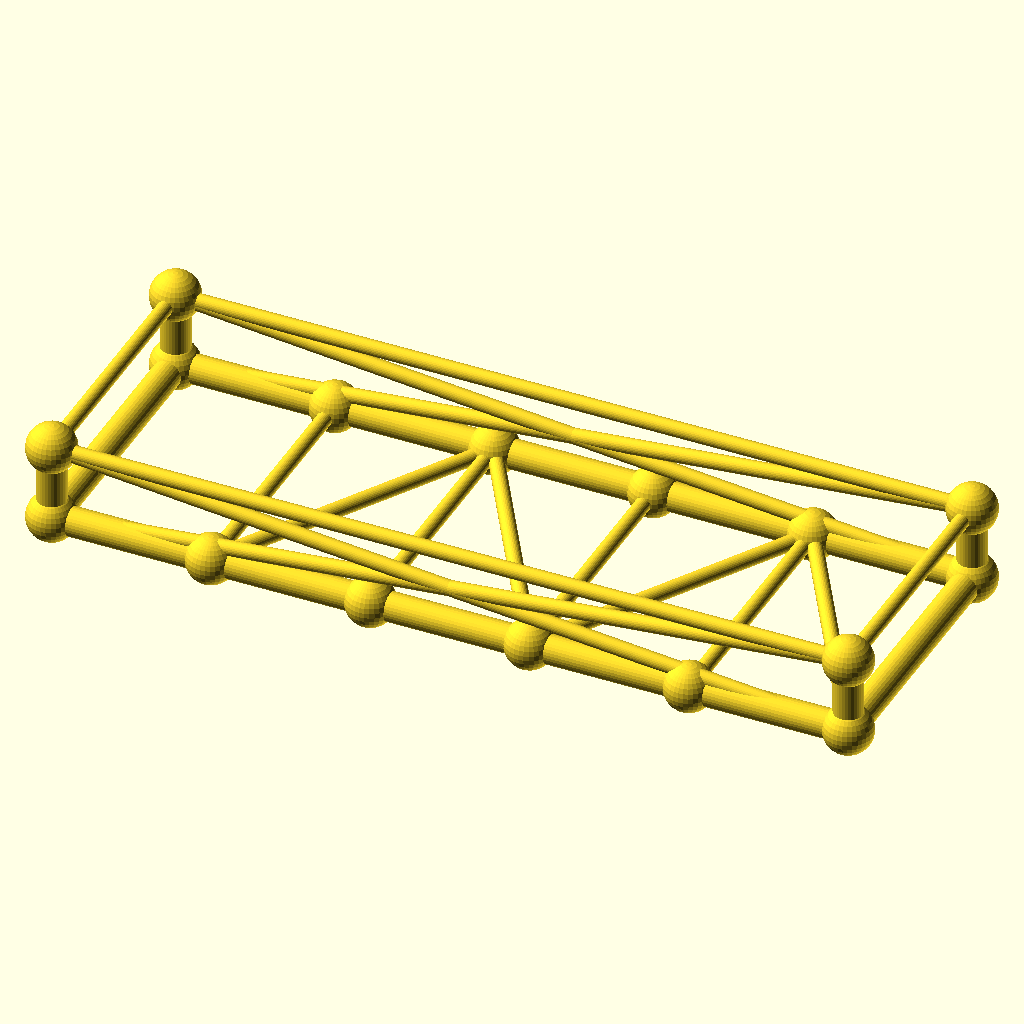
Cell 1 — every parameter at its default value.
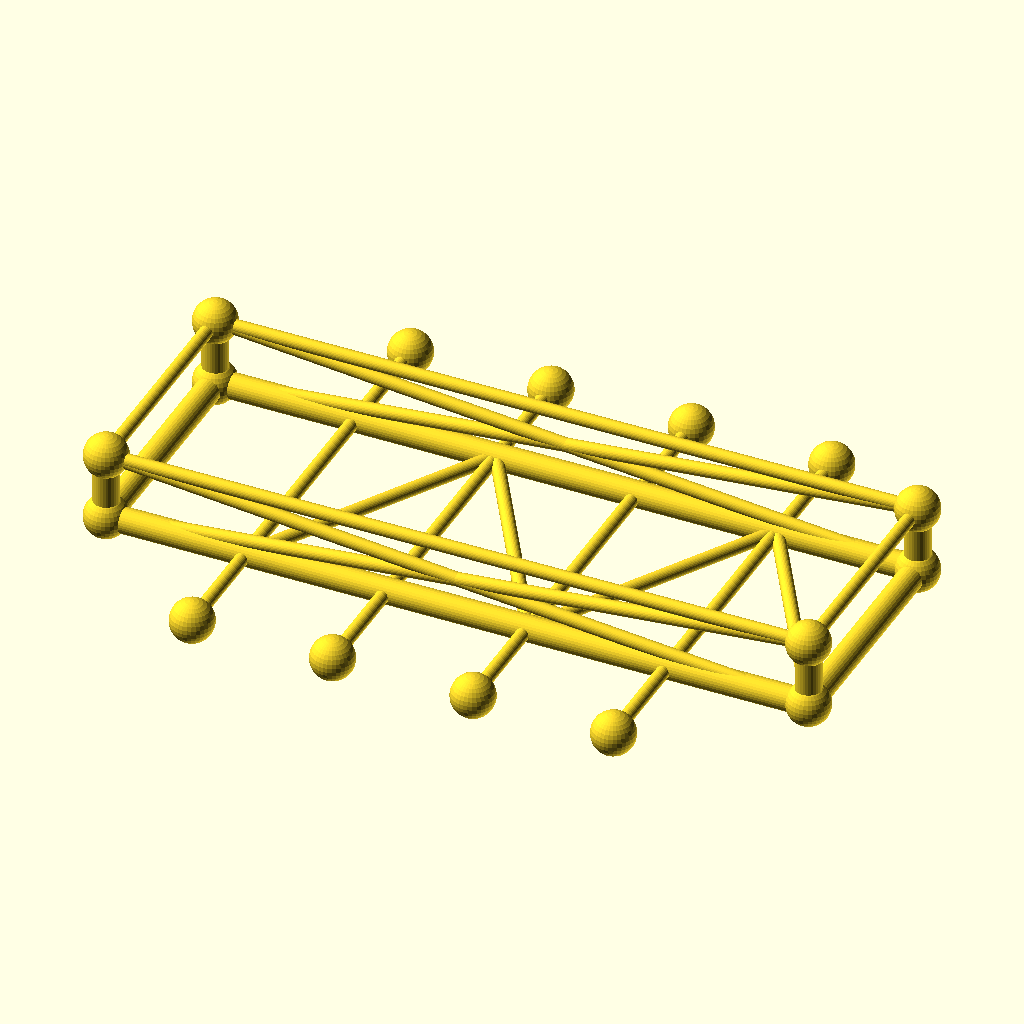
Cell 2 — frame_w set to 140, the other parameters unchanged.
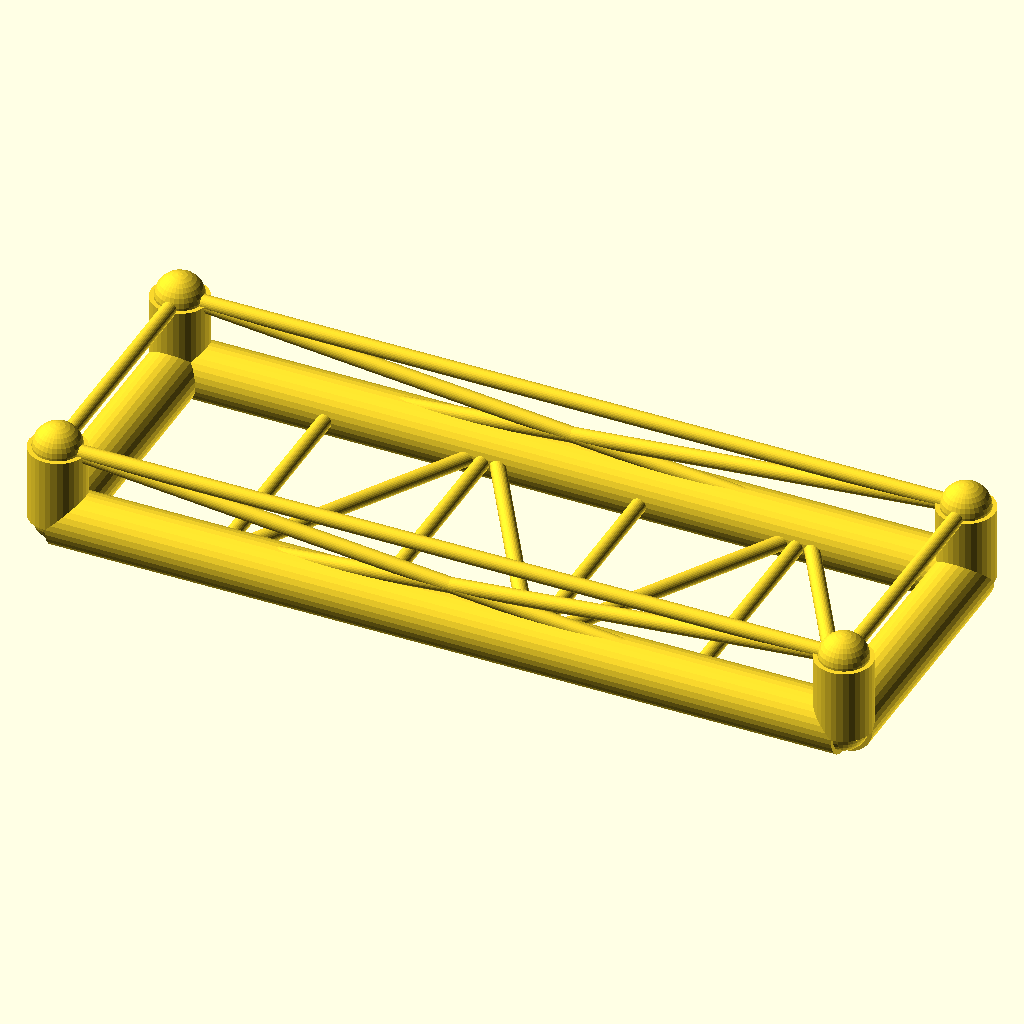
Cell 3: the same model with chord_r = 7.6.
All cells are drawn from the same view direction (rotation 55°, 0°, 25°, orthographic, colour scheme Cornfield), but the view is re-fitted for each cell, so position and scale can differ between cells as well as the parameter.
OpenSCAD source file optional_data/data/gen3/chassisframes/part_0050.scad:
$fn = 32;

// ----------------------------------------------------------------------
// Chassis frame: 210 x 70 mm, 20 mm tall, 4 cross members
// ----------------------------------------------------------------------

// --- parameters (mm) ---
frame_l = 210;            // frame length, X
frame_w = 70;             // frame width, Y
frame_h = 20;             // frame height, Z
crossings = 4;            // number of cross members
chord_r = 3.8;            // main tube radius
diag_r = 2;               // brace radius
joint_r = 6.44;           // joint ball radius

cross_x = [-63, -21, 21, 63];
floor_nodes = [[-63, -35, 0], [-21, 35, 0], [21, -35, 0], [63, 35, 0]];
bottom = [[-105, -35, 0], [105, -35, 0], [105, 35, 0], [-105, 35, 0]];
top = [[-105, -35, 20], [105, -35, 20], [105, 35, 20], [-105, 35, 20]];

module member(a, b, r) {
  /* rod: cylinder from joint a to joint b */
  d = b - a;
  length = norm(d);
  translate(a) rotate([0, acos(d[2] / length), atan2(d[1], d[0])])
    cylinder(h = length, r = r);
}

module joint(p, r) {
  /* ball at the joint centre */
  translate(p) sphere(r = r);
}

/* bottom rails, one member per side */
member(bottom[0], bottom[1], chord_r);
member(bottom[1], bottom[2], chord_r);
member(bottom[2], bottom[3], chord_r);
member(bottom[3], bottom[0], chord_r);
/* cross members */
for (i = [0 : crossings - 1]) {
  member([cross_x[i], -frame_w / 2, 0], [cross_x[i], frame_w / 2, 0], diag_r);
}
/* floor zig-zag brace between the cross member ends */
member(bottom[0], floor_nodes[0], diag_r);
for (i = [0 : crossings - 2]) member(floor_nodes[i], floor_nodes[i + 1], diag_r);
member(floor_nodes[crossings - 1], bottom[1], diag_r);
/* corner posts and top ring */
for (c = [0 : 3]) member(bottom[c], top[c], chord_r);
member(top[0], top[1], diag_r);
member(top[1], top[2], diag_r);
member(top[2], top[3], diag_r);
member(top[3], top[0], diag_r);
/* face crosses on the two long sides */
member(bottom[0], top[1], diag_r);
member(top[0], bottom[1], diag_r);
member(bottom[3], top[2], diag_r);
member(top[3], bottom[2], diag_r);
/* joint balls */
for (c = [0 : 3]) joint(bottom[c], joint_r);
for (c = [0 : 3]) joint(top[c], joint_r);
for (i = [0 : crossings - 1]) joint([cross_x[i], -frame_w / 2, 0], joint_r);
for (i = [0 : crossings - 1]) joint([cross_x[i], frame_w / 2, 0], joint_r);
Parameter table extracted from the source (name, type, default, range or options):
frame_l: number, default 210
frame_w: number, default 70
frame_h: number, default 20
crossings: number, default 4
chord_r: number, default 3.8
diag_r: number, default 2
joint_r: number, default 6.44
cross_x: vector, default [-63, -21, 21, 63]
